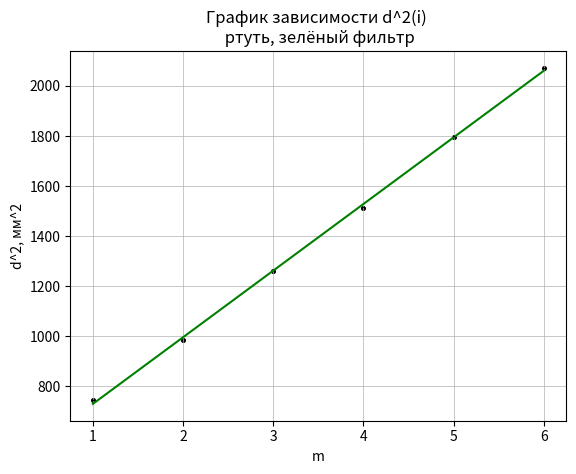

Source code (Python):
import matplotlib.pyplot as plt
import numpy as np

d_up = [197.64, 195.95, 193.93, 191.91, 189.67, 187.23] #mm
d_down = [152.14, 153.56, 155.03, 156.41, 158.28, 159.95] #mm

d = np.array(d_up) - np.array(d_down) #mm
print(d)
m = list(range(6, 0, -1))

sigma = 0.02 #mm
foc = 110 #mm

fig, ax = plt.subplots()
t = np.polyfit(np.array(d)**2, m, 1)
f = np.poly1d(t)

k = (d[0]**2 - d[5]**2)/6
print('k =', k, 'мм^2')

sigma_k = ((2*sigma)**2 + (2*sigma)**2)**0.5
print('sigma_k=', sigma_k, 'мм^2')

lam = 5461 #Арм

L = lam * 0.1 * 10**(-9) * 4 * (foc * 10**(-3))**2 / (k*10**(-6))
print('L =', L, 'm')

sigma_L = L*((sigma_k/k)**2 + (0.05/foc)**2)**0.5
print('sigma_L =', sigma_L, 'm')

delta = 2*np.array(d)*sigma

plt.plot(m, np.polyval(np.polyfit(m, np.array(d)**2, 1), m), color = 'green')
plt.scatter(m, np.array(d)**2, s=7, c='black', marker='o', zorder = 1)
plt.errorbar(m, np.array(d)**2, yerr=delta, linestyle='none', color='black')
plt.xlabel('m')
plt.ylabel('d^2, мм^2')
plt.grid(linewidth = 0.5)
plt.title('График зависимости d^2(i) \n ртуть, зелёный фильтр')
plt.savefig('График зависимости d^2(i) для зелёного фильтра ртутной лампы.png')
plt.show()